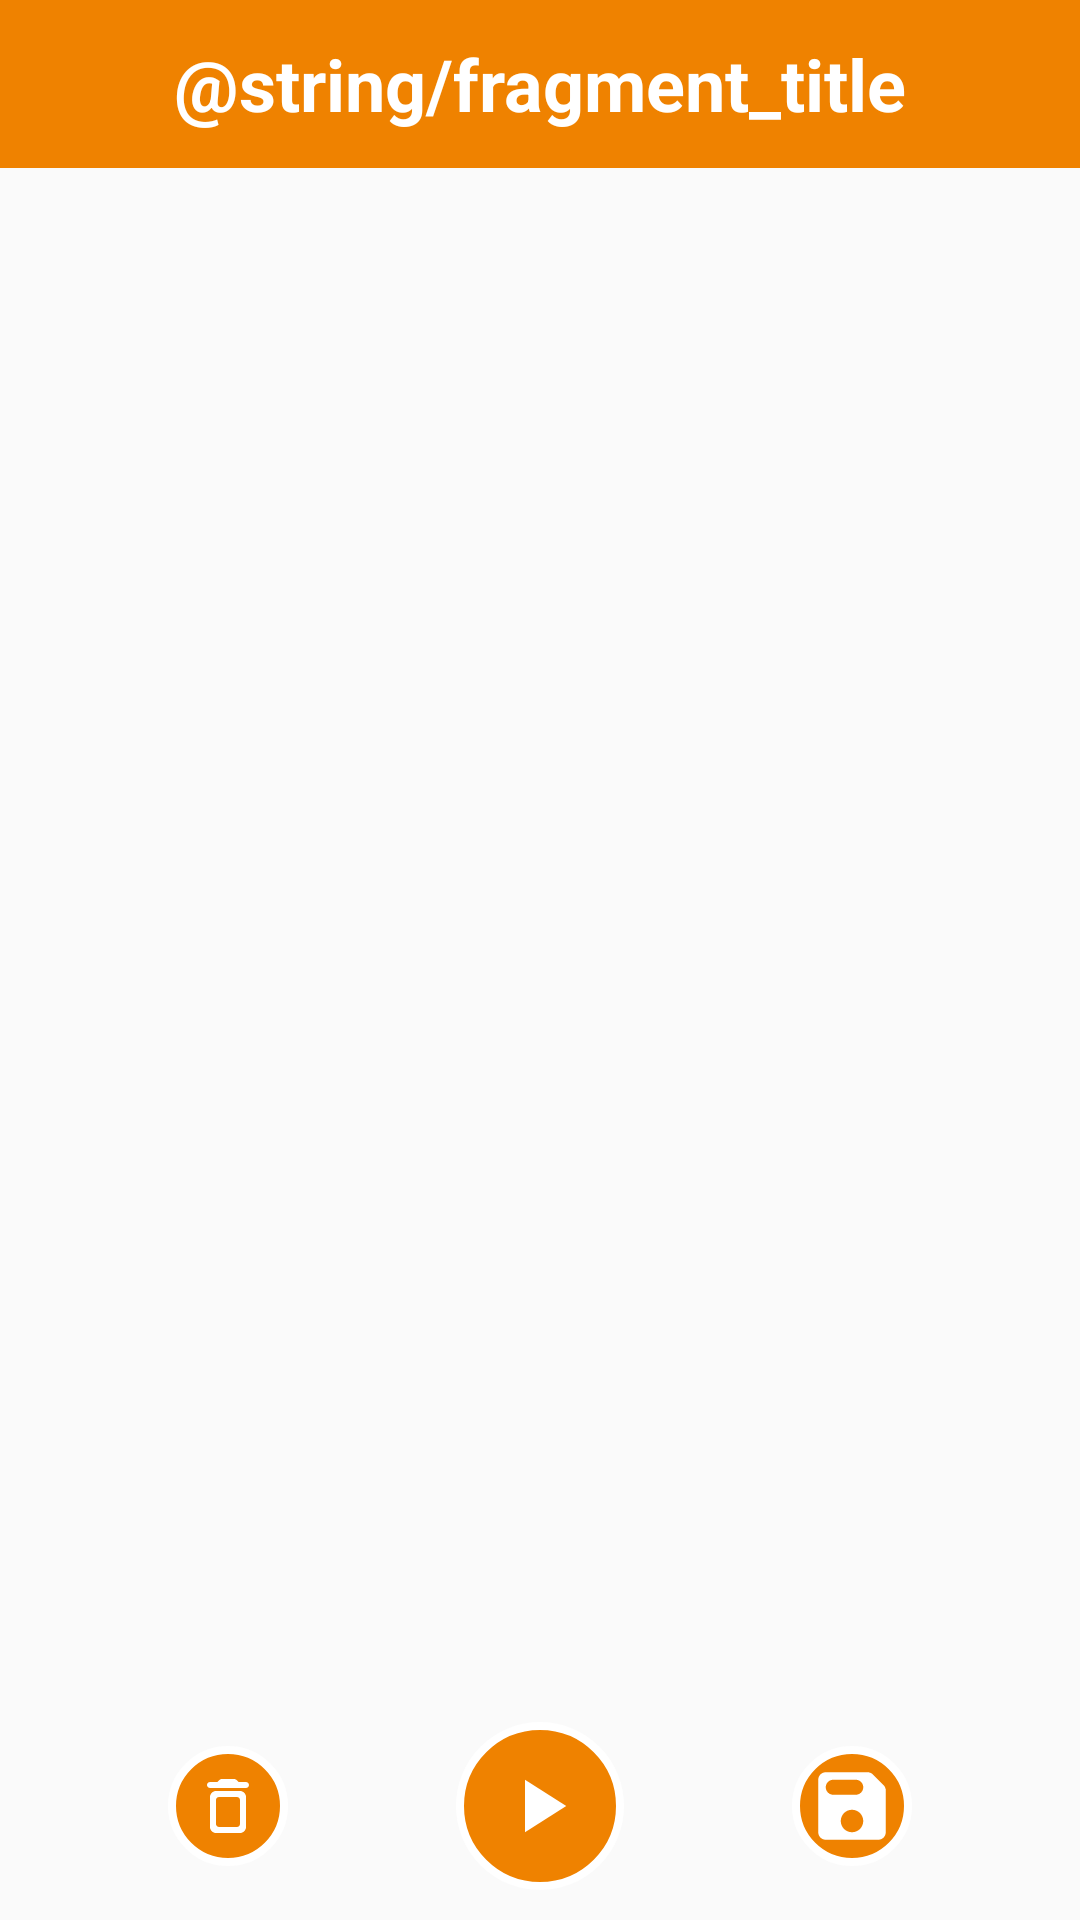

Android layout source for this screen:
<!-- AndroidManifest.xml: application theme AppTheme -->
<!-- res/layout/activity_mixer.xml -->
<?xml version="1.0" encoding="utf-8"?>
<android.support.constraint.ConstraintLayout
        xmlns:android="http://schemas.android.com/apk/res/android"
        xmlns:tools="http://schemas.android.com/tools"
        xmlns:app="http://schemas.android.com/apk/res-auto"
        android:layout_width="match_parent"
        android:layout_height="match_parent"
        tools:context=".presentation.screens.mixer.MixerActivity">

    <android.support.constraint.ConstraintLayout
            android:layout_width="0dp"
            android:layout_height="wrap_content"
            app:layout_constraintEnd_toEndOf="parent"
            app:layout_constraintStart_toStartOf="parent"
            app:layout_constraintTop_toTopOf="parent"
            android:id="@+id/constraintLayout2"
            app:contentInsetStart="0dp">
        <include
                android:id="@+id/topbar"
                layout="@layout/topbar"
                android:layout_width="0dp"
                android:layout_height="0dp"
                app:contentInsetStart="0dp"/>
    </android.support.constraint.ConstraintLayout>

    <android.support.constraint.ConstraintLayout
            android:layout_width="match_parent"
            android:layout_height="0dp"
            android:background="@color/colorText"
            app:layout_constraintBottom_toTopOf="@+id/toggleButtonContainer"
            app:layout_constraintTop_toBottomOf="@+id/my_toolbar"
            app:layout_constraintStart_toStartOf="parent"
            app:layout_constraintEnd_toEndOf="parent"
            android:id="@+id/noSoundScapeContainer"
            android:visibility="gone">

        <TextView android:layout_width="match_parent"
                  android:layout_height="wrap_content"
                  android:id="@+id/txtMissingSS"
                  android:text="Adding sounds by pressing + on top right corner"
                  android:textColor="@color/colorPrimary"
                  android:textSize="20sp"
                  android:gravity="center"
                  app:layout_constraintTop_toBottomOf="@+id/btnCreateSoundScape"
                  app:layout_constraintStart_toStartOf="parent"
                  app:layout_constraintEnd_toEndOf="parent"
                  android:layout_marginTop="16dp"
                  android:layout_marginStart="30dp"
                  android:layout_marginEnd="30dp"
        />


        <TextView
                android:id="@+id/btnCreateSoundScape"
                android:textSize="17sp"
                android:layout_width="150dp"
                android:layout_height="150dp"
                android:gravity="center"
                android:background="@drawable/ic_hand_ic"
                android:backgroundTint="@color/colorPrimary"
                app:layout_constraintTop_toTopOf="parent"
                app:layout_constraintBottom_toBottomOf="parent"
                app:layout_constraintStart_toStartOf="parent"
                app:layout_constraintEnd_toEndOf="parent"
                android:layout_marginStart="50dp"
                android:layout_marginEnd="50dp"
                android:elevation="10dp"
        />


    </android.support.constraint.ConstraintLayout>


    <android.support.constraint.ConstraintLayout
            android:layout_width="match_parent"
            android:layout_height="0dp"
            android:layout_marginTop="8dp"
            app:layout_constraintEnd_toEndOf="parent"
            app:layout_constraintStart_toStartOf="parent"
            app:layout_constraintBottom_toTopOf="@+id/toggleButtonContainer"
            android:layout_marginBottom="10dp" app:layout_constraintTop_toBottomOf="@+id/my_toolbar"
            android:id="@+id/soundScapeListContainer">

        <ScrollView android:layout_width="match_parent"
                    android:layout_height="match_parent"
                    app:layout_constraintBottom_toBottomOf="parent"
                    app:layout_constraintTop_toTopOf="parent"
                    app:layout_constraintEnd_toEndOf="parent"
                    app:layout_constraintStart_toStartOf="parent" android:id="@+id/scrollView2"
                    app:layout_constraintHorizontal_bias="0.0" app:layout_constraintVertical_bias="0.0">


            <android.support.v7.widget.RecyclerView
                    android:id="@+id/mixerList"
                    android:layout_width="match_parent"
                    android:layout_height="wrap_content"
                    app:layout_constraintTop_toTopOf="parent"
                    app:layout_constraintBottom_toBottomOf="parent"
                    app:layout_constraintEnd_toEndOf="parent"
                    android:layout_marginEnd="8dp"
                    app:layout_constraintStart_toStartOf="parent"
                    android:layout_marginStart="8dp"/>
        </ScrollView>
    </android.support.constraint.ConstraintLayout>




    <android.support.constraint.ConstraintLayout
            android:layout_width="match_parent"
            android:layout_height="wrap_content"
            android:background="@null"
            android:id="@+id/toggleButtonContainer"
            android:layout_marginBottom="10dp"
            app:layout_constraintBottom_toBottomOf="parent"
            app:layout_constraintStart_toStartOf="parent"
            app:layout_constraintEnd_toEndOf="parent">

        <ImageButton
                android:src="@drawable/ic_delete_ic"
                android:background="@drawable/mix_btn_bg"
                android:layout_width="40dp"
                android:layout_height="40dp"
                android:id="@+id/clearBtn"
                app:layout_constraintTop_toTopOf="parent"
                app:layout_constraintEnd_toStartOf="@id/playAllBtn"
                app:layout_constraintStart_toStartOf="parent"
                app:layout_constraintBottom_toBottomOf="parent"/>

        <ImageButton
                android:text="Play"
                android:background="@drawable/mix_btn_bg"
                android:src="@drawable/ic_play_arrow_white_48dp"
                android:layout_width="56dp"
                android:layout_height="56dp"
                android:id="@+id/playAllBtn"
                app:layout_constraintTop_toTopOf="parent"
                app:layout_constraintEnd_toEndOf="parent"
                app:layout_constraintStart_toStartOf="parent"
                app:layout_constraintBottom_toBottomOf="parent"
        />
        <ImageButton
                android:text="Stop"
                android:background="@drawable/mix_btn_bg"
                android:src="@drawable/ic_stop_ic"
                android:layout_width="56dp"
                android:layout_height="56dp"
                android:id="@+id/stopAllBtn"
                app:layout_constraintTop_toTopOf="parent"
                app:layout_constraintEnd_toEndOf="parent"
                app:layout_constraintStart_toStartOf="parent"
                app:layout_constraintBottom_toBottomOf="parent"
                android:visibility="gone"/>
        <ImageButton
                android:src="@drawable/ic_save_ic"
                android:background="@drawable/mix_btn_bg"
                android:layout_width="40dp"
                android:layout_height="40dp"
                android:id="@+id/saveMixBtn"
                app:layout_constraintTop_toTopOf="parent"
                app:layout_constraintEnd_toEndOf="parent"
                app:layout_constraintStart_toEndOf="@id/playAllBtn"
                app:layout_constraintBottom_toBottomOf="parent"/>

    </android.support.constraint.ConstraintLayout>

</android.support.constraint.ConstraintLayout>
<!-- res/layout/topbar.xml (included above) -->
<merge xmlns:android="http://schemas.android.com/apk/res/android"
       xmlns:app="http://schemas.android.com/apk/res-auto"
       xmlns:tools="http://schemas.android.com/tools">

        <android.support.v7.widget.Toolbar
                android:id="@+id/my_toolbar"
                android:layout_width="match_parent"
                android:layout_height="?attr/actionBarSize"
                android:theme="@style/ToolbarTheme"
                android:background="@color/colorPrimary"
                app:layout_constraintStart_toStartOf="parent"
                app:layout_constraintEnd_toEndOf="parent"
                app:layout_constraintTop_toTopOf="parent"
                app:contentInsetStart="0dp">

                <TextView
                        android:layout_width="wrap_content"
                        android:layout_height="wrap_content"
                        android:text="@string/fragment_title"
                        android:textSize="24sp"
                        android:textColor="@color/colorText"
                        android:textStyle="bold"
                        android:layout_gravity="center"
                        android:id="@+id/toolbar_title"
                        app:layout_constraintTop_toTopOf="parent"
                        app:layout_constraintBottom_toBottomOf="parent"
                        app:layout_constraintStart_toStartOf="parent"
                        app:layout_constraintEnd_toEndOf="parent"/>


        </android.support.v7.widget.Toolbar>
</merge>
<!-- resources referenced by this layout -->
<resources>
  <color name="colorPrimary">#ef8200</color>
  <color name="colorText">#ffffff</color>
  <!-- drawable ic_delete_ic (drawable) -->
  <vector xmlns:android="http://schemas.android.com/apk/res/android"
      android:width="24dp"
      android:height="24dp"
      android:viewportWidth="24"
      android:viewportHeight="24">
    <path
        android:fillColor="#FFFF"
        android:pathData="M6,19c0,1.1 0.9,2 2,2h8c1.1,0 2,-0.9 2,-2L18,9c0,-1.1 -0.9,-2 -2,-2L8,7c-1.1,0 -2,0.9 -2,2v10zM9,9h6c0.55,0 1,0.45 1,1v8c0,0.55 -0.45,1 -1,1L9,19c-0.55,0 -1,-0.45 -1,-1v-8c0,-0.55 0.45,-1 1,-1zM15.5,4l-0.71,-0.71c-0.18,-0.18 -0.44,-0.29 -0.7,-0.29L9.91,3c-0.26,0 -0.52,0.11 -0.7,0.29L8.5,4L6,4c-0.55,0 -1,0.45 -1,1s0.45,1 1,1h12c0.55,0 1,-0.45 1,-1s-0.45,-1 -1,-1h-2.5z"/>
  </vector>
  <!-- drawable ic_play_arrow_white_48dp (drawable-mdpi) -->
  <?xml version="1.0" encoding="UTF-8"?>
  <vector android:height="30dp"
          android:viewportHeight="24.0"
      android:viewportWidth="24.0"
          android:width="30dp" xmlns:android="http://schemas.android.com/apk/res/android">
      <path android:fillColor="#FFFFFFFF" android:pathData="M8,5v14l11,-7z"/>
  </vector>
  <!-- drawable ic_save_ic (drawable) -->
  <vector xmlns:android="http://schemas.android.com/apk/res/android"
      android:width="30dp"
      android:height="30dp"
      android:viewportWidth="24"
      android:viewportHeight="24">
    <path
        android:fillColor="#FFFFFF"
        android:pathData="M17.59,3.59c-0.38,-0.38 -0.89,-0.59 -1.42,-0.59L5,3c-1.11,0 -2,0.9 -2,2v14c0,1.1 0.9,2 2,2h14c1.1,0 2,-0.9 2,-2L21,7.83c0,-0.53 -0.21,-1.04 -0.59,-1.41l-2.82,-2.83zM12,19c-1.66,0 -3,-1.34 -3,-3s1.34,-3 3,-3 3,1.34 3,3 -1.34,3 -3,3zM13,9L7,9c-1.1,0 -2,-0.9 -2,-2s0.9,-2 2,-2h6c1.1,0 2,0.9 2,2s-0.9,2 -2,2z"/>
  </vector>
  <!-- drawable ic_stop_ic (drawable) -->
  <vector xmlns:android="http://schemas.android.com/apk/res/android"
      android:width="30dp"
      android:height="30dp"
      android:viewportWidth="24"
      android:viewportHeight="24">
    <path
        android:fillColor="#FF000000"
        android:pathData="M12,2C6.5,2 2,6.5 2,12s4.5,10 10,10s10,-4.5 10,-10S17.5,2 12,2zM10,15.5v-7c0,-0.4 0.5,-0.7 0.8,-0.4l4.7,3.5c0.3,0.2 0.3,0.6 0,0.8l-4.7,3.5C10.5,16.2 10,15.9 10,15.5z"/>
    <path
        android:strokeWidth="1"
        android:pathData="M6.7,6.8h10.5v10.5h-10.5z"
        android:fillColor="#FFFFFF"
        android:strokeColor="#000000"/>
  </vector>
  <!-- drawable mix_btn_bg (drawable) -->
  <?xml version="1.0" encoding="utf-8"?>
  <selector xmlns:android="http://schemas.android.com/apk/res/android">
      <item android:state_pressed="false">
          <shape android:shape="oval">
              <solid android:color="@color/colorPrimaryDark"/>
              <size
                      android:width="56dp"
                      android:height="56dp"
              />
              <stroke android:width="8px" android:color="#FFF" />
          </shape>
      </item>
      <item android:state_pressed="true">
          <shape android:shape="oval">
              <stroke android:width="8px" android:color="#FFF" />
              <solid android:color="@color/colorPrimary"/>
              <size
                      android:width="56dp"
                      android:height="56dp"
              />
          </shape>
      </item>
  </selector>
  <string name="fragment_title">Otsikko</string>
  <style name="ToolbarTheme" parent="@style/ThemeOverlay.AppCompat.ActionBar">
          
          <item name="colorControlNormal">@color/colorText</item>
      </style>
  <style name="AppTheme" parent="Theme.AppCompat.Light.NoActionBar">
          
          <item name="colorPrimary">@color/colorPrimary</item>
          <item name="colorPrimaryDark">@color/colorPrimaryDark</item>
          <item name="colorAccent">@color/colorAccent</item>
      </style>
  <color name="colorPrimaryDark">#ef8200</color>
  <color name="colorAccent">#D81B60</color>
</resources>
